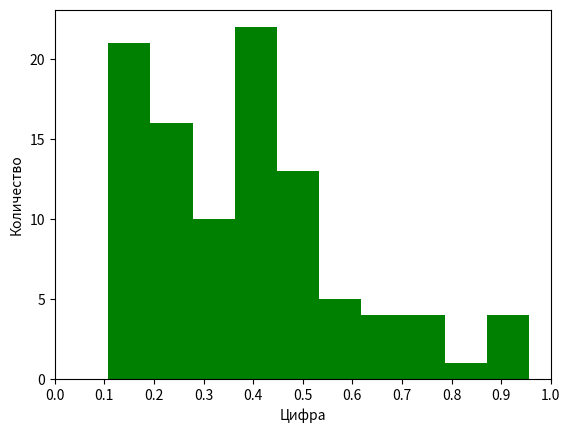

This chart was generated by the following Python code:
import pandas as pd
import matplotlib.pyplot as plt

#мультипликативный линейный конгруентный метод

# print('Введите первое постоянное число:')
# a_const = int(input())
a_const = 1357
# print('Введите второе постоянное число:')
# b_const = int(input())
b_const = 5689
# print('Введите количество чисел:')
# count = int(input())
count = 100
# print('Введите длину исходных чисел:')
# n = int(input())
n = 4

var = a_const

list_var = []
list_prod = []
list_celoye = []
list_ostatok = []
list_random = []

for i in range(count):

    prod = a_const * var
    celoye = prod // b_const
    ostatok = prod % b_const
    if len(str(ostatok)) < n:
        ostatok = int(str(ostatok) + '0' * (n - len(str(ostatok))))

    random = ostatok / (10 ** n)

    list_var.append(var)
    list_prod.append(prod)
    list_celoye.append(celoye)
    list_ostatok.append(ostatok)
    list_random.append(random)

    var = ostatok

data = {'var': list_var, 'prod': list_prod, 'celoye': list_celoye, 'ostatok': list_ostatok, 'random': list_random}

df = pd.DataFrame(data=data)
print(df)
xx=[0.0,0.1,0.2,0.3,0.4,0.5,0.6,0.7,0.8,0.9,1]
#df['random'].hist(bins=xx)
plt.hist(df['random'],color='green')
x_ticks=[0.0,0.1,0.2,0.3,0.4,0.5,0.6,0.7,0.8,0.9,1]
plt.xlim(0, 1)
plt.xticks(ticks=x_ticks)
plt.xlabel("Цифра")
plt.ylabel("Количество")
plt.show()